Run: headless pygame with SDL's dummy video driver; simulated clock (each Clock.tick advances the game by its frame time, no real sleeping); random seed 0; keys injected as events and as key.get_pressed() state; mouse plan: one left click at the window centre at the start of phase 2, then a move to the lower-right quarter at the start of phase 3.
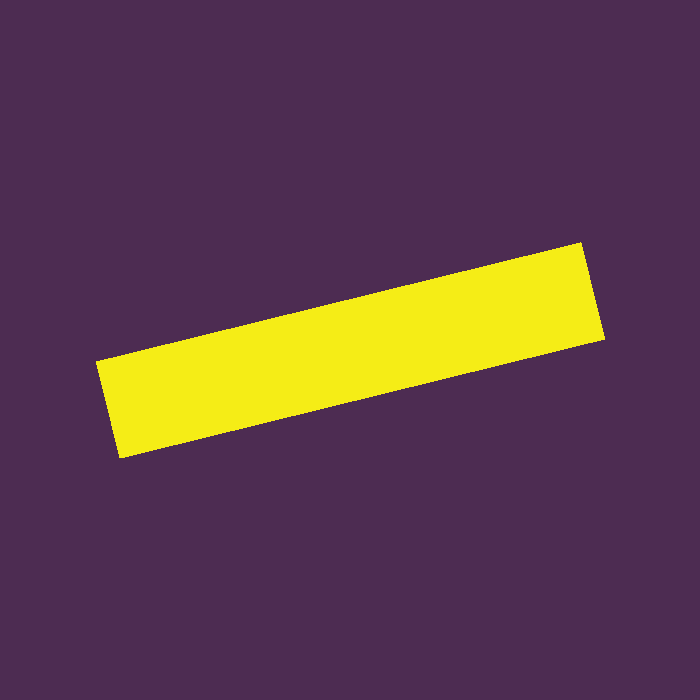
Frame 1 of 4 · flips 1–60 · no input
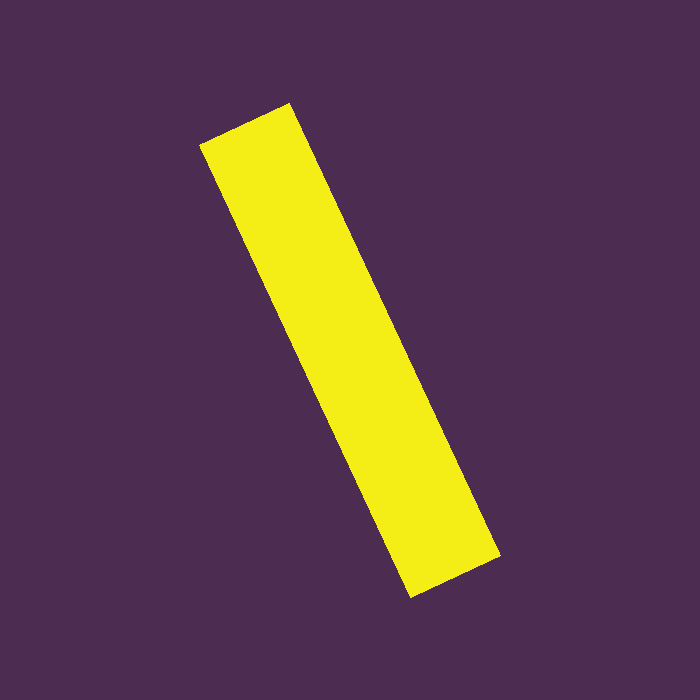
Frame 2 of 4 · flips 61–180 · clicked the window centre · tapped SPACE, RETURN · held RIGHT (→), D
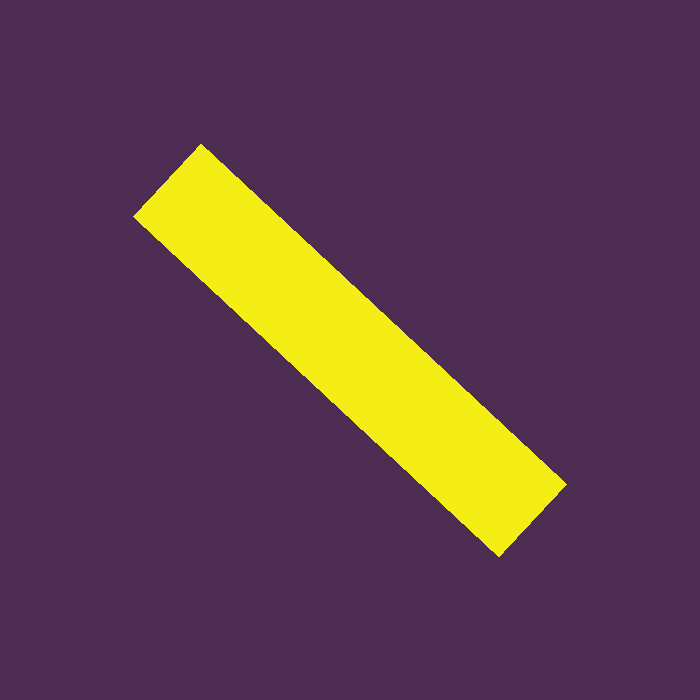
Frame 3 of 4 · flips 181–300 · moved the mouse to the lower-right quarter · held DOWN (↓), S
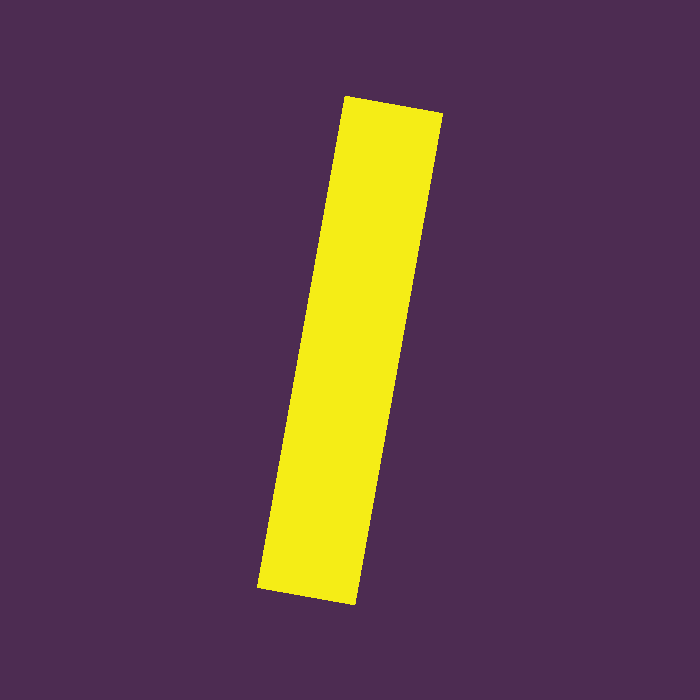
Frame 4 of 4 · flips 301–420 · held LEFT (←), A, UP (↑), W

The pygame program that drew these frames:

import pygame
from math import sin

WIDTH = 700
HEIGHT = 700
BLACK = (0, 0, 0)
PURPLE = (77, 44, 82)
# RANDOM_COLOR = (35, 22, 155)
RANDOM_COLOR = (245, 237, 22)

window = pygame.display.set_mode((WIDTH, HEIGHT))
run = True

i = 1
angle = 1
angular_velocity = 0
angular_acceleration = 0
while run:
    # angular_velocity = ((WIDTH // 2) - pygame.mouse.get_pos()[0]) / 100
    for event in pygame.event.get():
        if event.type == pygame.QUIT:
            run = False
    if angle < 0:
        if angle < 2000:
            angular_acceleration = 0.007
        else:
            angular_acceleration = -0.007
        # if angle > 1000:
        #     angle = -1
    else:  # angle is negative or 0
        if angle > 2000:
            angular_acceleration = -0.007
        else:
            angular_acceleration = 0.007
        # if angle < -10000:
        #     angle = 1

    angular_velocity += angular_acceleration
    angle = (angle + angular_velocity)
    print(round(angular_acceleration, 4), round(angular_velocity, 2), angle)

    window.fill(PURPLE)
    rectangle_surface = pygame.Surface((500, 100))
    rectangle_surface.set_colorkey(BLACK)
    rectangle_surface.fill(RANDOM_COLOR)
    rectangle_surface = pygame.transform.rotate(rectangle_surface, angle)
    rectangle = rectangle_surface.get_rect()
    # pygame.Surface()
    # rectangle.rota
    # rectangle.centerx = (pygame.mouse.get_pos()[0] - (WIDTH // 2)) + (WIDTH // 2)
    # rectangle.centery = (pygame.mouse.get_pos()[1] - (HEIGHT // 2)) + (HEIGHT // 2)
    rectangle.centerx = WIDTH // 2
    rectangle.centery = HEIGHT // 2
    window.blit(rectangle_surface, rectangle)
    # pygame.draw.rect(window, RANDOM_COLOR, rectangle)
    pygame.display.update()
    

pygame.quit()




# import pygame as py  

# # define constants  
# WIDTH = 500  
# HEIGHT = 500  
# FPS = 30  

# # define colors  
# BLACK = (0 , 0 , 0)  
# GREEN = (0 , 255 , 0)  

# # initialize pygame and create screen  
# py.init()  
# screen = py.display.set_mode((WIDTH , HEIGHT))  
# # for setting FPS  
# clock = py.time.Clock()  

# rot = 0  
# rot_speed = 2  

# # define a surface (RECTANGLE)  
# image_orig = py.Surface((100 , 100))  
# # for making transparent background while rotating an image  
# image_orig.set_colorkey(BLACK)  
# # fill the rectangle / surface with green color  
# image_orig.fill(GREEN)  
# # creating a copy of orignal image for smooth rotation  
# image = image_orig.copy()  
# image.set_colorkey(BLACK)  
# # define rect for placing the rectangle at the desired position  
# rect = image.get_rect()  
# rect.center = (WIDTH // 2 , HEIGHT // 2)  
# # keep rotating the rectangle until running is set to False  
# running = True  
# while running:  
#     # set FPS  
#     clock.tick(FPS)  
#     # clear the screen every time before drawing new objects  
#     screen.fill(BLACK)  
#     # check for the exit  
#     for event in py.event.get():  
#         if event.type == py.QUIT:  
#             running = False  

#     # making a copy of the old center of the rectangle  
#     old_center = rect.center  
#     # defining angle of the rotation  
#     rot = (rot + rot_speed) % 360  
#     # rotating the orignal image  
#     new_image = py.transform.rotate(image_orig , rot)  
#     rect = new_image.get_rect()  
#     # set the rotated rectangle to the old center  
#     rect.center = old_center  
#     # drawing the rotated rectangle to the screen  
#     screen.blit(new_image , rect)  
#     # flipping the display after drawing everything  
#     py.display.flip()  

# py.quit()  
